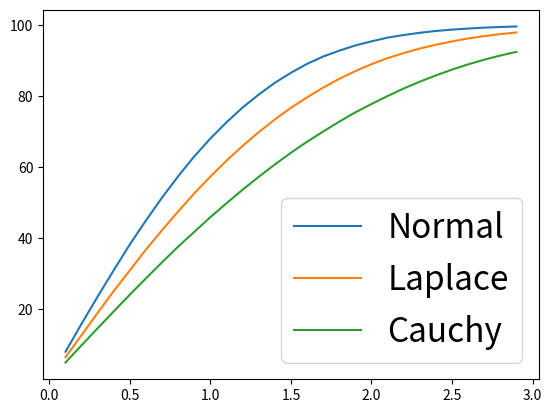

Reproduce this figure in Python.
import numpy as np
import matplotlib.pyplot as plt
from scipy.optimize import fmin_l_bfgs_b
import scipy.integrate
import scipy.optimize


CHECK_CAUCHY = False
COMPUTE_CAUCHY_MLE = False

if CHECK_CAUCHY:
    print(" Cauchy Tests |\n"+"-"*15+"\n")

    #gamma_start = 0.61199
    #gamma_stop  = 0.61201
    gamma_start = 0.61200308
    gamma_stop  = 0.61200309
    gamma_steps = 21
    for gamma in np.linspace(gamma_start, gamma_stop, gamma_steps):
        func = lambda x: np.power(gamma,2)/(np.power(x,2)+np.power(gamma,2)) * 1/np.sqrt(2*np.pi) * np.exp(-np.power(x,2)/2)
        info = scipy.integrate.quad(func, -np.inf, np.inf, args=(), full_output=0, epsabs=1.49e-08, epsrel=1.49e-08, limit=5000)
        val = info[0]
        abserr = info[1]
        print("  {:.10f}\t{:7e}".format(gamma,val))

if COMPUTE_CAUCHY_MLE:
    
    integrand = lambda t: np.exp(-np.power(t,2))
    rhs = lambda g: np.sqrt(np.pi/2) * g * np.exp(np.power(g,2)/2)
    def func(g):
        info = scipy.integrate.quad(integrand, 0.0, g/np.sqrt(2.), args=(), full_output=0, epsabs=1.49e-10, epsrel=1.49e-10, limit=10000)
        integral = info[0]
        rhs_val = rhs(g)
        target = 0.5
        return np.power( target - rhs_val*(1 - 2/np.sqrt(np.pi)*integral) , 2)

    x0 = np.array([1.0])
    result = scipy.optimize.minimize(func, x0, method="BFGS", tol=1e-15)
    gamma_opt = result.x
    print("\nOptimized Gamma:")
    print(gamma_opt[0])


N = 75001

normal_loss = lambda x, s:  np.power(x,2)/(2*np.power(s,2)) + 0.5*np.log(2*np.pi*np.power(s,2))
laplace_loss = lambda x, b:  np.abs(x)/b + np.log(2*b)
cauchy_loss = lambda x, g: np.log( np.pi*g*(1.0 + np.power(x,2)/np.power(g,2)) )
quadratic_loss = lambda x: x*x

sigma = 1.0
samples = np.random.normal(0.0, sigma, [N])


normal_func = lambda theta: np.mean([normal_loss(x, theta) for x in samples])
laplace_func = lambda theta: np.mean([laplace_loss(x, theta) for x in samples])
cauchy_func = lambda theta: np.mean([cauchy_loss(x, theta) for x in samples])

uq_levels = np.array([0.1*n for n in range(1,30)])
uq_dict = dict()

for func, label in [[normal_func, "Normal"], [laplace_func, "Laplace"], [cauchy_func, "Cauchy"]]:
    theta_init = np.array([1.0])
    theta_opt, f_opt, d = fmin_l_bfgs_b(func, theta_init, bounds=[(0.0000001,100.0)], approx_grad=True, factr=1e1, pgtol=1e-10, maxls=60)

    print("\n" + label)
    print(theta_opt[0])
    #print(f_opt)
    #print(func(np.sqrt(2/np.pi)))

    array = np.zeros([uq_levels.size])
    for i, uq in enumerate(uq_levels):
        uq_success = np.sum(np.where(np.abs(samples) <= uq*theta_opt, 1, 0), axis=(0))
        array[i] = uq_success

    uq_dict[label] = 100.*array/samples.size

plt.figure()
for label in ["Normal", "Laplace", "Cauchy"]:
    plt.plot(uq_levels, uq_dict[label], label=label)
    
plt.legend(fontsize=24)
plt.show()    


#print(uq_dict["Cauchy"][-1])

"""
fig = plt.figure()
ax = fig.gca()
plt.plot(mesh, normal_vals, c='C0', label="Normal")
plt.plot(mesh, laplace_vals, c='C1', label="Laplace")
plt.plot(mesh, cauchy_vals, c='C2', label="Cauchy")
if PLOT_QUADRATIC:
    plt.plot(mesh, quadratic_vals, c='C3', label="Quadratic")
ax.legend(fontsize=24)
plt.show()
"""




